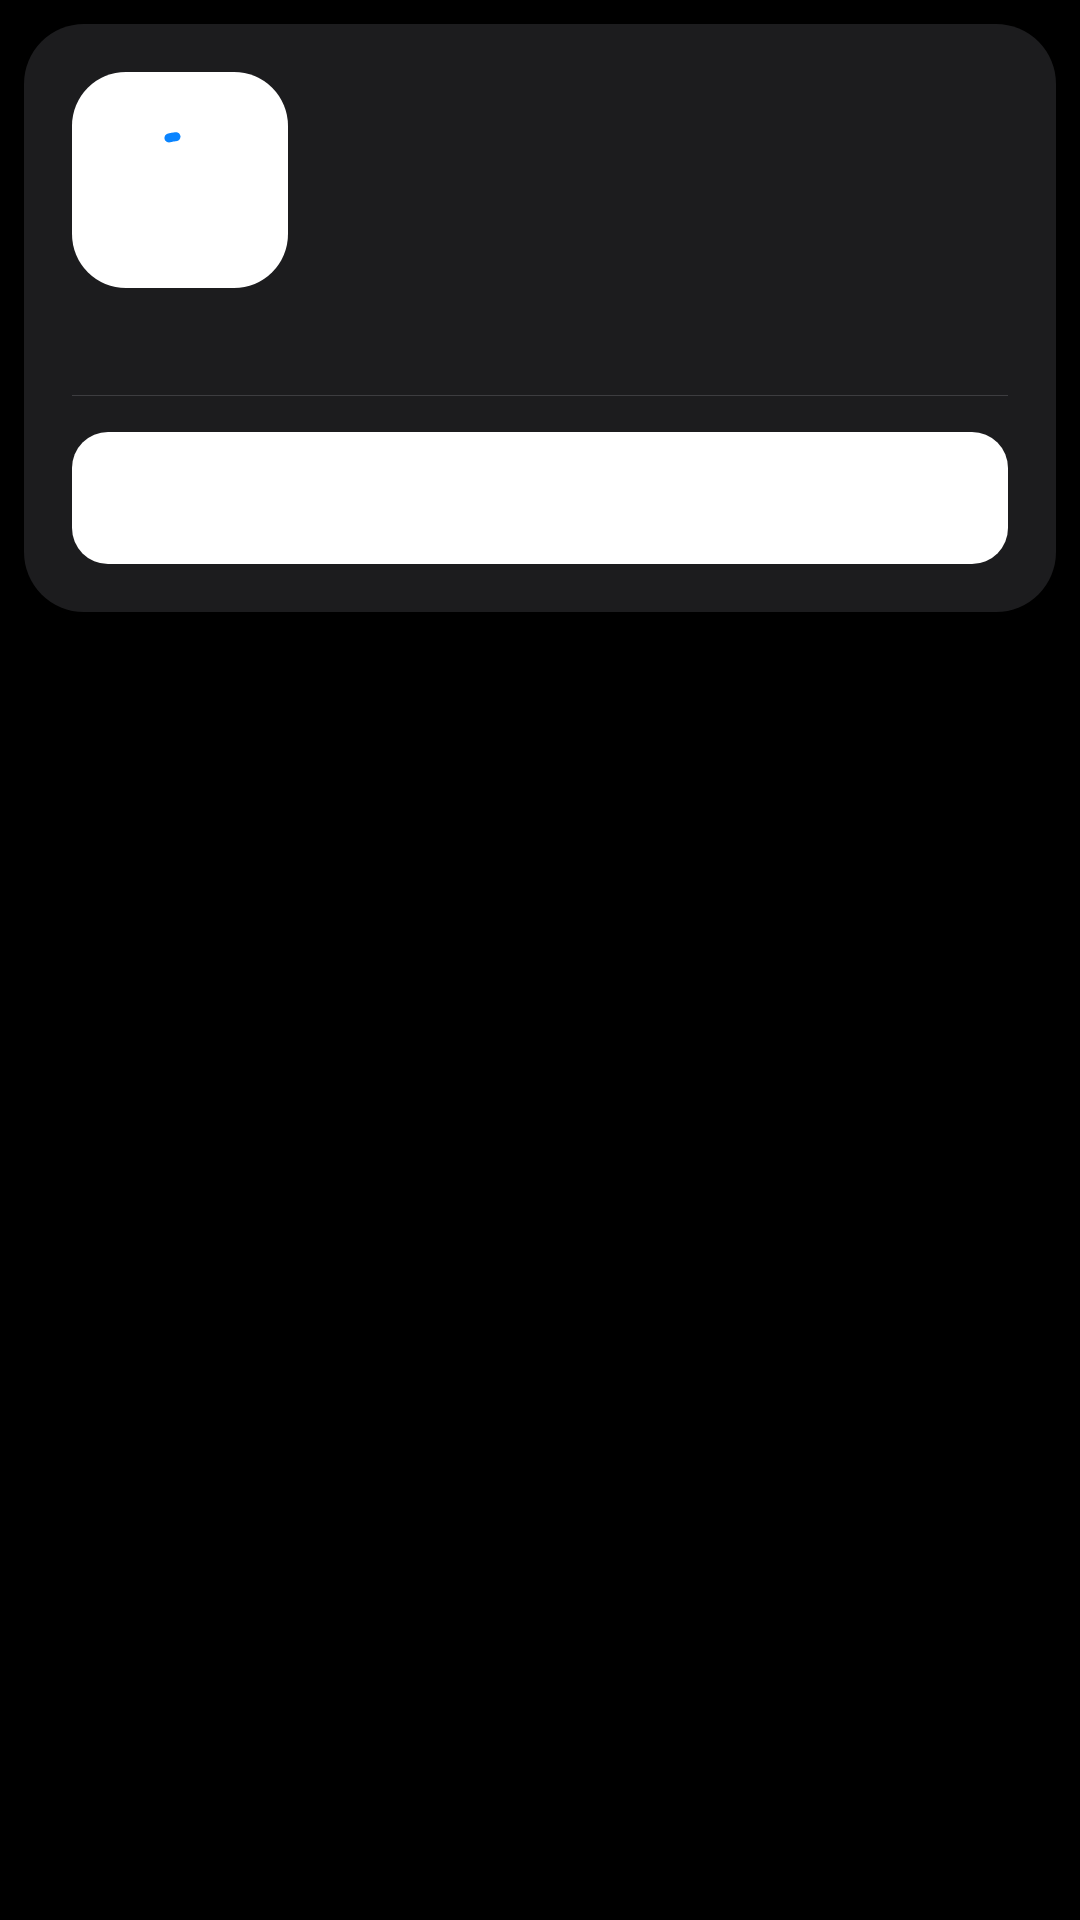

Reconstruct the res/layout file that produces this screen, plus the resources it refers to.
<!-- AndroidManifest.xml: application theme AppTheme -->
<!-- res/layout/pc_grid_item.xml -->
<?xml version="1.0" encoding="utf-8"?>

<FrameLayout xmlns:android="http://schemas.android.com/apk/res/android"
    xmlns:app="http://schemas.android.com/apk/res-auto"
    android:layout_width="match_parent"
    android:layout_height="wrap_content"
    android:padding="@dimen/vw_host_grid_padding"
    android:foreground="@drawable/host_card_selector"
    android:stateListAnimator="@animator/host_card_state">

    <FrameLayout
        android:id="@+id/host_card"
        android:layout_width="match_parent"
        android:layout_height="@dimen/vw_host_card_height"
        android:duplicateParentState="true"
        android:background="@drawable/host_card_background">

        <View
            android:id="@+id/host_glow"
            android:layout_width="match_parent"
            android:layout_height="match_parent"
            android:background="@drawable/host_card_glow"
            android:visibility="gone" />

        <LinearLayout
            android:layout_width="match_parent"
            android:layout_height="match_parent"
            android:orientation="vertical"
            android:padding="@dimen/vw_space_4">

            <LinearLayout
                android:layout_width="match_parent"
                android:layout_height="wrap_content"
                android:gravity="center_vertical"
                android:orientation="horizontal">

                <FrameLayout
                    android:id="@+id/host_icon_tile"
                    android:layout_width="@dimen/vw_host_tile_size"
                    android:layout_height="@dimen/vw_host_tile_size"
                    android:background="@drawable/host_icon_tile">

                    <ImageView
                        android:id="@+id/grid_image"
                        android:layout_width="44dp"
                        android:layout_height="44dp"
                        android:layout_gravity="center"
                        android:importantForAccessibility="no" />

                    <com.google.android.material.progressindicator.CircularProgressIndicator
                        android:id="@+id/grid_spinner"
                        android:layout_width="wrap_content"
                        android:layout_height="wrap_content"
                        android:layout_gravity="center"
                        android:indeterminate="true"
                        app:indicatorColor="@color/vw_accent"
                        app:indicatorSize="32dp"
                        app:trackThickness="3dp" />

                    <ImageView
                        android:id="@+id/grid_overlay"
                        android:layout_width="20dp"
                        android:layout_height="20dp"
                        android:layout_gravity="bottom|end"
                        android:layout_margin="4dp"
                        android:importantForAccessibility="no" />
                </FrameLayout>

                <LinearLayout
                    android:layout_width="0dp"
                    android:layout_height="wrap_content"
                    android:layout_weight="1"
                    android:layout_marginStart="@dimen/vw_space_4"
                    android:layout_marginLeft="@dimen/vw_space_4"
                    android:orientation="vertical">

                    <TextView
                        android:id="@+id/grid_text"
                        android:layout_width="match_parent"
                        android:layout_height="wrap_content"
                        android:ellipsize="end"
                        android:maxLines="1"
                        android:singleLine="true"
                        android:textAppearance="@style/TextAppearance.Vibe.CardTitle" />

                    <LinearLayout
                        android:layout_width="match_parent"
                        android:layout_height="wrap_content"
                        android:layout_marginTop="@dimen/vw_space_1"
                        android:gravity="center_vertical"
                        android:orientation="horizontal">

                        <ImageView
                            android:id="@+id/host_status_dot"
                            android:layout_width="16dp"
                            android:layout_height="16dp"
                            android:importantForAccessibility="no"
                            android:scaleType="centerInside" />

                        <TextView
                            android:id="@+id/host_status_text"
                            android:layout_width="wrap_content"
                            android:layout_height="wrap_content"
                            android:layout_marginStart="6dp"
                            android:layout_marginLeft="6dp"
                            android:ellipsize="end"
                            android:maxLines="1"
                            android:textAppearance="@style/TextAppearance.Vibe.Secondary.Medium" />
                    </LinearLayout>

                    
                    <TextView
                        android:id="@+id/host_secondary_label"
                        android:layout_width="match_parent"
                        android:layout_height="wrap_content"
                        android:layout_marginTop="2dp"
                        android:ellipsize="end"
                        android:maxLines="1"
                        android:textAppearance="@style/TextAppearance.Vibe.Secondary"
                        android:visibility="gone" />
                </LinearLayout>
            </LinearLayout>

            <Space
                android:layout_width="match_parent"
                android:layout_height="0dp"
                android:layout_weight="1" />

            <View
                android:layout_width="match_parent"
                android:layout_height="1px"
                android:background="@color/vw_separator" />

            
            <LinearLayout
                android:id="@+id/host_action_pill"
                android:layout_width="match_parent"
                android:layout_height="44dp"
                android:layout_marginTop="@dimen/vw_space_3"
                android:background="@drawable/host_action_pill"
                android:gravity="center"
                android:importantForAccessibility="no"
                android:orientation="horizontal"
                android:paddingStart="@dimen/vw_space_4"
                android:paddingLeft="@dimen/vw_space_4"
                android:paddingEnd="@dimen/vw_space_4"
                android:paddingRight="@dimen/vw_space_4">

                <ImageView
                    android:id="@+id/host_action_icon"
                    android:layout_width="20dp"
                    android:layout_height="20dp"
                    android:importantForAccessibility="no" />

                <TextView
                    android:id="@+id/host_action_text"
                    android:layout_width="wrap_content"
                    android:layout_height="wrap_content"
                    android:layout_marginStart="@dimen/vw_space_2"
                    android:layout_marginLeft="@dimen/vw_space_2"
                    android:maxLines="1"
                    android:textAppearance="@style/TextAppearance.Vibe.Label" />
            </LinearLayout>
        </LinearLayout>
    </FrameLayout>
</FrameLayout>
<!-- resources referenced by this layout -->
<resources>
  <color name="vw_accent">#0A84FF</color>
  <color name="vw_separator">#99545458</color>
  <dimen name="vw_host_card_height">196dp</dimen>
  <dimen name="vw_host_grid_padding">8dp</dimen>
  <dimen name="vw_host_tile_size">72dp</dimen>
  <dimen name="vw_space_1">4dp</dimen>
  <dimen name="vw_space_2">8dp</dimen>
  <dimen name="vw_space_3">12dp</dimen>
  <dimen name="vw_space_4">16dp</dimen>
  <!-- drawable host_action_pill (drawable) -->
  <?xml version="1.0" encoding="utf-8"?>
  <shape xmlns:android="http://schemas.android.com/apk/res/android"
      android:shape="rectangle">
      <corners android:radius="@dimen/vw_radius_md" />
      <solid android:color="@android:color/white" />
  </shape>
  <!-- drawable host_card_background (drawable) -->
  <?xml version="1.0" encoding="utf-8"?>
  <shape xmlns:android="http://schemas.android.com/apk/res/android"
      android:shape="rectangle">
      <corners android:radius="@dimen/vw_radius_xl" />
      <solid android:color="@color/vw_surface" />
  </shape>
  <!-- drawable host_icon_tile (drawable) -->
  <?xml version="1.0" encoding="utf-8"?>
  <shape xmlns:android="http://schemas.android.com/apk/res/android"
      android:shape="rectangle">
      <corners android:radius="@dimen/vw_host_tile_radius" />
      <solid android:color="@android:color/white" />
  </shape>
  <style name="TextAppearance.Vibe.CardTitle">
          <item name="android:textSize">20sp</item>
          <item name="android:textStyle">bold</item>
      </style>
  <style name="TextAppearance.Vibe.Label">
          <item name="android:textSize">15sp</item>
          <item name="android:fontFamily">sans-serif-medium</item>
      </style>
  <style name="TextAppearance.Vibe.Secondary">
          <item name="android:textSize">14sp</item>
          <item name="android:textColor">@color/vw_on_surface_variant</item>
      </style>
  <style name="TextAppearance.Vibe.Secondary.Medium">
          <item name="android:fontFamily">sans-serif-medium</item>
      </style>
  <dimen name="vw_radius_md">12dp</dimen>
  <dimen name="vw_radius_xl">20dp</dimen>
  <color name="vw_surface">#1C1C1E</color>
  <color name="vw_glow_start">#8C0051A3</color>
  <dimen name="vw_focus_stroke">3dp</dimen>
  <dimen name="vw_host_tile_radius">18dp</dimen>
  <color name="vw_on_surface_variant">#A1A1A6</color>
  <style name="AppBaseTheme" parent="Theme.MaterialComponents.NoActionBar">
          
      </style>
  <color name="vw_bg">#000000</color>
  <color name="vw_accent_container">#0071E3</color>
  <color name="vw_surface_high">#2C2C2E</color>
  <color name="vw_accent_text">#54A8FF</color>
  <color name="vw_on_surface">#FFFFFF</color>
  <style name="ShapeAppearance.Vibe.ExtraLarge" parent="">
          <item name="cornerFamily">rounded</item>
          <item name="cornerSize">@dimen/vw_radius_xl</item>
      </style>
  <style name="Preference.Vibe" parent="Preference.Material">
          <item name="android:layout">@layout/vw_pref_row</item>
      </style>
  <style name="Preference.Vibe.CheckBox" parent="Preference.CheckBoxPreference.Material">
          <item name="android:layout">@layout/vw_pref_row</item>
          <item name="android:widgetLayout">@layout/vw_pref_switch</item>
      </style>
  <style name="Preference.Vibe.Dialog" parent="Preference.DialogPreference.Material">
          <item name="android:layout">@layout/vw_pref_row</item>
      </style>
  <style name="Preference.Vibe.EditText" parent="Preference.DialogPreference.EditTextPreference.Material">
          <item name="android:layout">@layout/vw_pref_row</item>
      </style>
  <style name="Preference.Vibe.Category" parent="Preference.Category.Material">
          <item name="android:layout">@layout/vw_pref_category</item>
      </style>
</resources>
